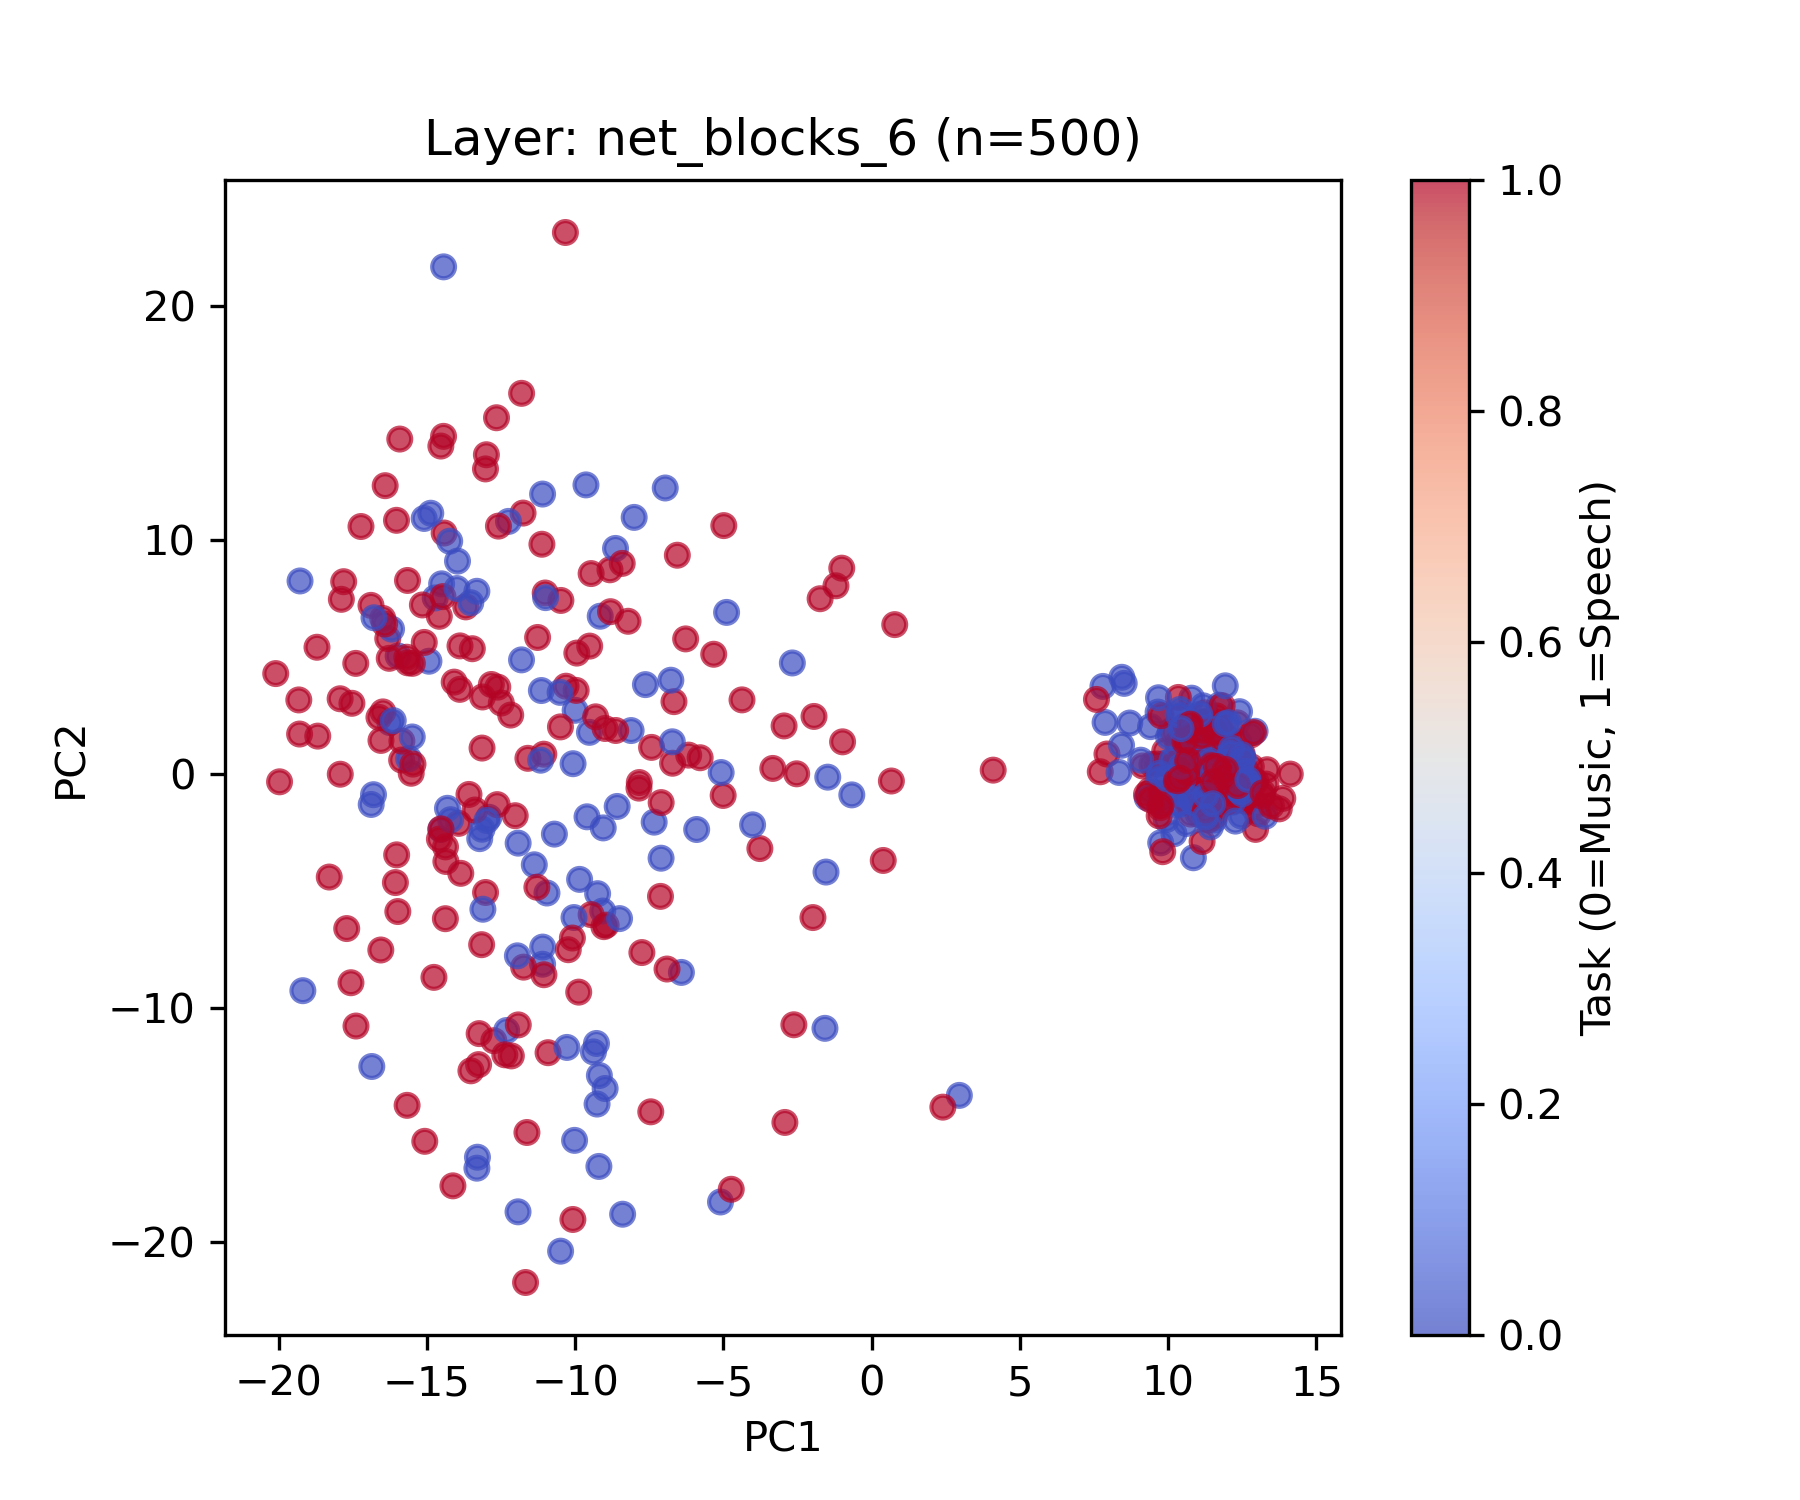

Data behind this chart, as committed beside it:
feature_file, task, pc1, pc2
000615_0002.npy, 0, -10.02, -15.67
000667_0001.npy, 1, -14.42, 10.28
001644_0000.npy, 1, -17.4, 4.71
001689_0002.npy, 0, -11.92, -2.972
001929_0000.npy, 1, -13.89, 3.6
003535_0001.npy, 1, -12.74, -11.41
003624_0002.npy, 1, -13.69, 7.124
003776_0001.npy, 0, -9.516, 1.763
006394_0002.npy, 1, -16.49, 6.633
006463_0001.npy, 1, -17.7, -6.622
007377_0000.npy, 0, -1.48, -0.1522
007528_0002.npy, 1, -5.007, -0.9338
009559_0000.npy, 1, -17.92, 3.198
010383_0000.npy, 1, -17.92, -0.02688
010387_0002.npy, 1, -7.747, -7.648
010443_0000.npy, 0, -15.97, 5.026
010809_0001.npy, 1, -13.46, 5.337
011672_0000.npy, 1, 4.099, 0.1479
011793_0002.npy, 1, -9.507, 5.449
011861_0001.npy, 0, -9.633, 12.34
012352_0000.npy, 1, -9.028, -6.54
012355_0001.npy, 0, -9.259, -14.12
012737_0002.npy, 0, -14.23, 9.931
013197_0001.npy, 0, -16.85, -12.52
013666_0000.npy, 0, -19.27, 8.232
013928_0000.npy, 1, -12.02, -1.799
014579_0002.npy, 1, -14.12, -17.62
017633_0001.npy, 1, -13.93, -2.127
018112_0000.npy, 1, -15.91, 14.3
018350_0001.npy, 0, -11.1, -8.147
020424_0000.npy, 1, 0.7791, 6.366
022094_0002.npy, 1, -6.713, 0.443
022097_0000.npy, 1, -11.73, -8.271
022474_0002.npy, 1, -7.448, -14.45
022480_0001.npy, 0, -8.11, 1.84
024371_0000.npy, 1, -13.14, 1.091
025608_0000.npy, 0, -4.891, 6.888
026007_0000.npy, 1, -2.527, -0.009263
026600_0000.npy, 0, 2.958, -13.75
029040_0000.npy, 0, -5.074, 0.04497
029744_0000.npy, 0, -9.998, 2.705
030095_0001.npy, 1, -10.49, 1.996
030740_0000.npy, 0, -9.848, -4.521
031042_0002.npy, 0, -8.987, -13.46
031356_0000.npy, 0, -14.53, -2.388
032438_0001.npy, 1, -16.32, 5.769
033064_0001.npy, 1, -14.44, 14.41
033064_0002.npy, 1, -13.02, 13.02
033069_0001.npy, 1, -12.82, 3.808
036099_0001.npy, 0, -7.628, 3.803
036302_0001.npy, 1, -6.666, 3.075
036616_0001.npy, 1, -10.91, -11.93
038352_0000.npy, 1, -11.05, 0.8292
038361_0000.npy, 0, -9.051, -2.321
038781_0001.npy, 1, -19.97, -0.351
040147_0000.npy, 1, -3.769, -3.203
040244_0001.npy, 0, -14.93, 4.802
042138_0001.npy, 1, 0.666, -0.3168
043521_0001.npy, 1, -15.85, 0.5783
043596_0000.npy, 0, -16.24, 2.181
... 440 more rows
